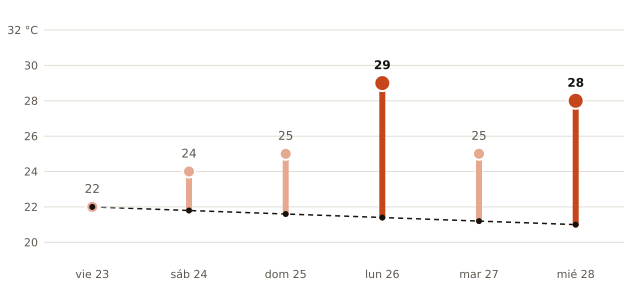

The table this chart was drawn from, first rows:
fecha, máxima_prevista_C, máxima_normal_1991_2020_C
2026-10-23, 22, 22.0
2026-10-24, 24, 21.8
2026-10-25, 25, 21.6
2026-10-26, 29, 21.4
2026-10-27, 25, 21.2
2026-10-28, 28, 21.0
